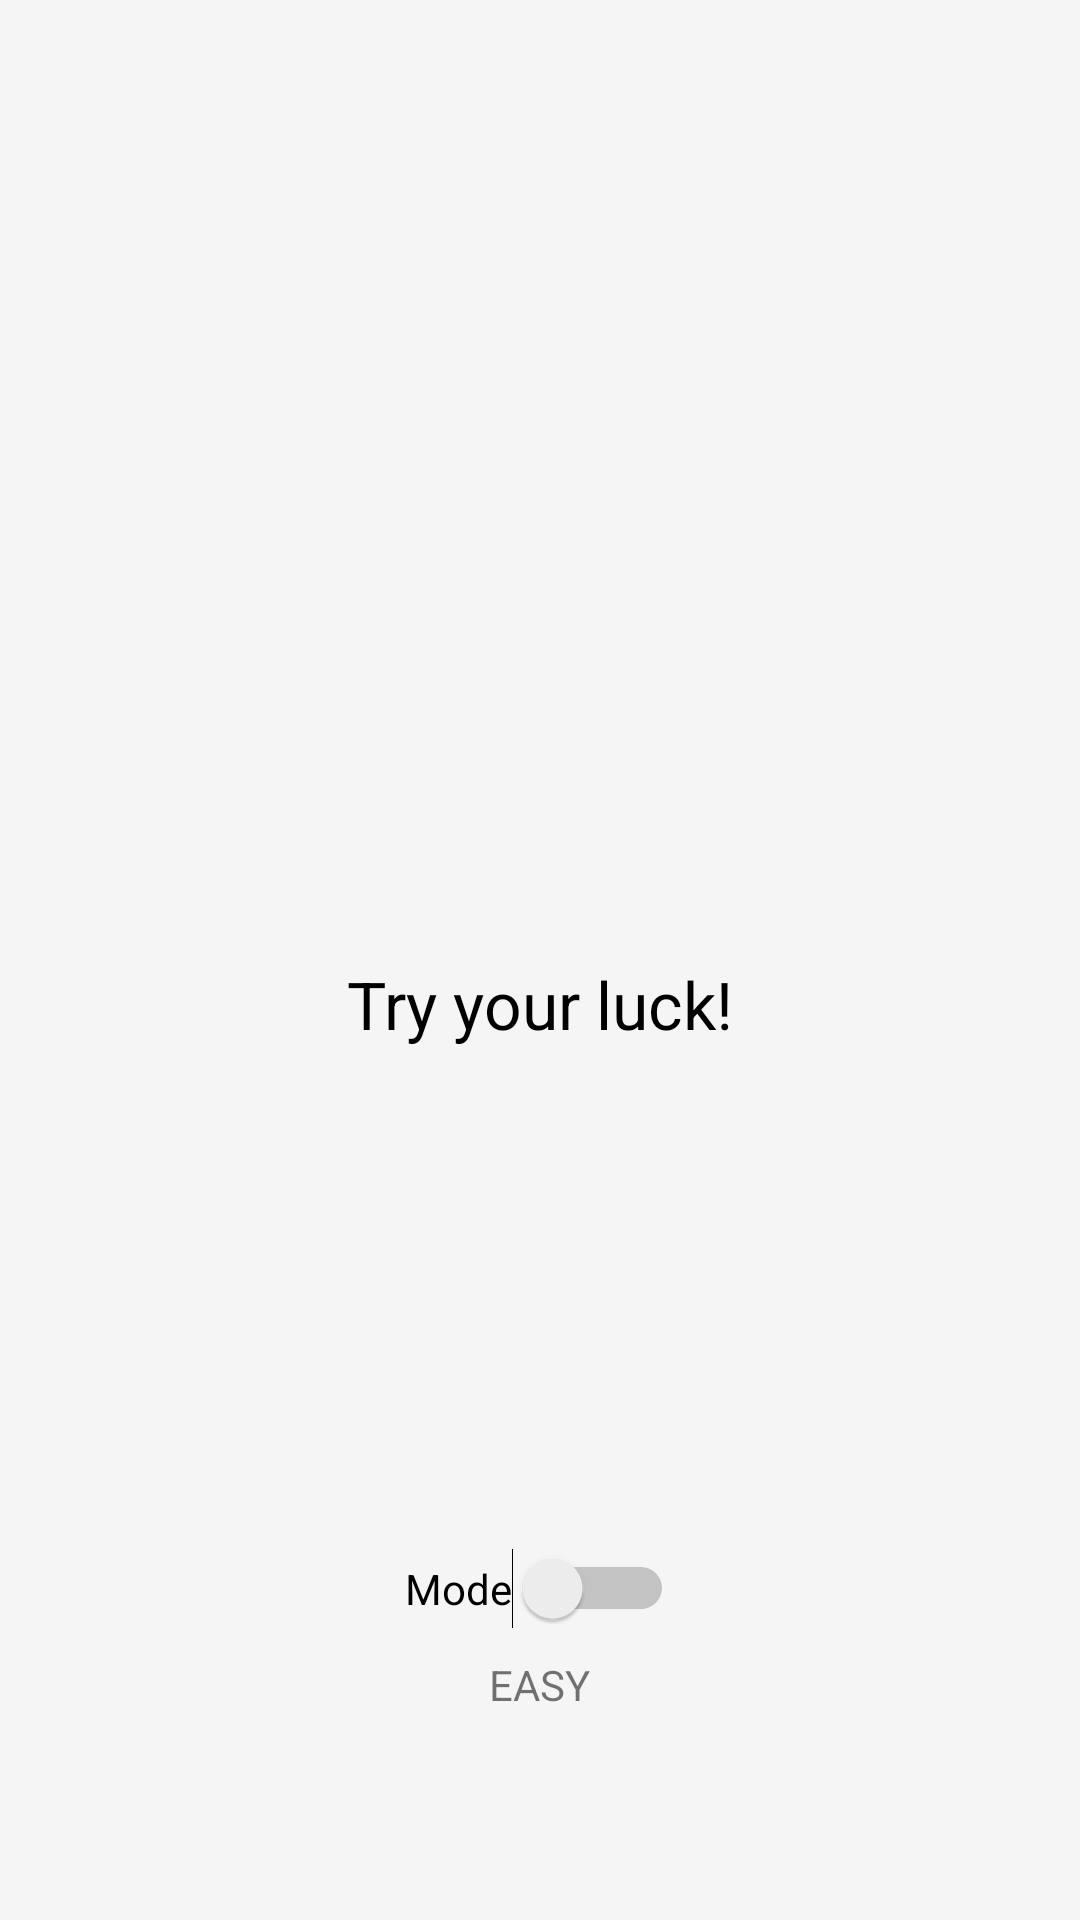

Android layout source for this screen:
<!-- AndroidManifest.xml: activity theme AppTheme.NoActionBar -->
<!-- res/layout/fragment_exam.xml -->
<RelativeLayout xmlns:android="http://schemas.android.com/apk/res/android"
    xmlns:tools="http://schemas.android.com/tools"
    android:layout_width="match_parent"
    android:layout_height="match_parent"
    android:paddingBottom="@dimen/activity_vertical_margin"
    android:paddingLeft="@dimen/activity_horizontal_margin"
    android:paddingRight="@dimen/activity_horizontal_margin"
    android:paddingTop="@dimen/activity_vertical_margin"
    tools:context=".MainMenu.MainActivity$PlaceholderFragment">

    <Switch
        android:layout_width="wrap_content"
        android:layout_height="wrap_content"
        android:text="Mode"
        android:id="@+id/examModeSwitch"
        android:layout_alignParentBottom="true"
        android:layout_centerHorizontal="true"
        android:layout_marginBottom="97dp"
        android:checked="false" />

    <ImageView
        android:layout_width="wrap_content"
        android:layout_height="wrap_content"
        android:id="@+id/examModeIcon"
        android:layout_centerVertical="true"
        android:layout_centerHorizontal="true" />

    <TextView
        android:layout_width="wrap_content"
        android:layout_height="wrap_content"
        android:textAppearance="?android:attr/textAppearanceSmall"
        android:text="EASY"
        android:id="@+id/modeTextView"
        android:layout_alignTop="@+id/examModeSwitch"
        android:layout_centerHorizontal="true"
        android:layout_marginTop="36dp" />

    <TextView
        android:layout_width="wrap_content"
        android:layout_height="wrap_content"
        android:textAppearance="?android:attr/textAppearanceLarge"
        android:text="Try your luck!"
        android:id="@+id/tryLuckTextView"
        android:layout_below="@id/examModeIcon"
        android:layout_centerHorizontal="true" />

</RelativeLayout>
<!-- resources referenced by this layout -->
<resources>
  <style name="AppTheme.NoActionBar">
          <item name="windowActionBar">false</item>
          <item name="windowNoTitle">true</item>
      </style>
</resources>
